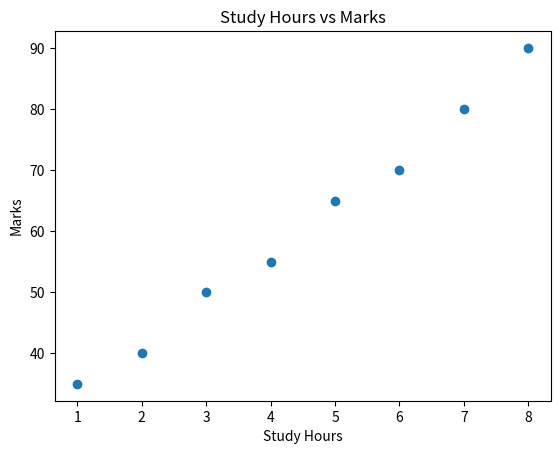

This figure's Python source:
'''
Assignment (03/03/2026)

Assignment Name : Build Your First Dataset
Description : Create a dataset (e.g., study hours vs marks), 
identify features & labels, predict relationship.
'''

import pandas as pd

data = {
    "Study_Hours": [1, 2, 3, 4, 5, 6, 7, 8],
    "Marks": [35, 40, 50, 55, 65, 70, 80, 90]
}

df = pd.DataFrame(data)
print(df)

'''
Feature (Input): Study_Hours
Label (Output): Marks
'''

import matplotlib.pyplot as plt

plt.scatter(df["Study_Hours"], df["Marks"])
plt.xlabel("Study Hours")
plt.ylabel("Marks")
plt.title("Study Hours vs Marks")
plt.show()

"""
9 hours → Marks can be around 95–100
2.5 hours → Marks can be around 45–48
"""
